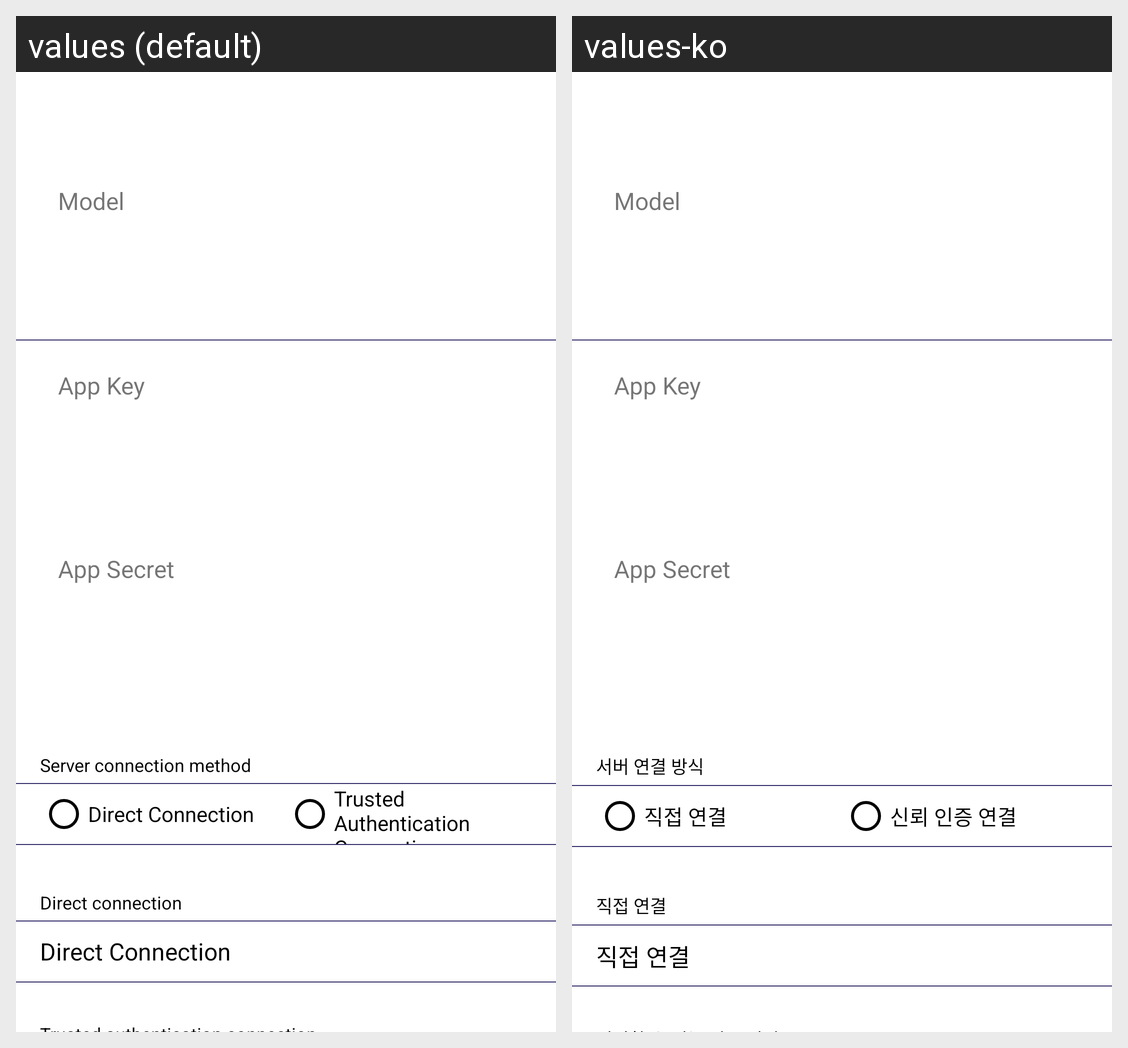

Locale-by-locale string values for the Android screen shown in this grid:
Android screen res/layout/activity_asr_config.xml rendered under 2 locales, left to right: values (default), values-ko. Device: Nexus 5 (rendered at 1080×1920; each locale shown at half size, 540×960, under a caption strip naming it); theme SettingsTheme.
Strings drawn on this screen, with the default value and each locale's value (text and hints the layout hard-codes, and strings that could not be matched under every locale, appear in the picture but are not listed):

setting_asr_model_title
  values: Model
  values-ko: Model

setting_asr_app_key_title
  values: App Key
  values-ko: App Key

setting_asr_app_secret_title
  values: App Secret
  values-ko: App Secret

setting_asr_connection_method
  values: Server connection method
  values-ko: 서버 연결 방식

setting_asr_server_connection
  values: Direct Connection
  values-ko: 직접 연결

setting_asr_server_auth_connection
  values: Trusted Authentication Connection
  values-ko: 신뢰 인증 연결

setting_asr_server_connection_header
  values: Direct connection
  values-ko: 직접 연결
